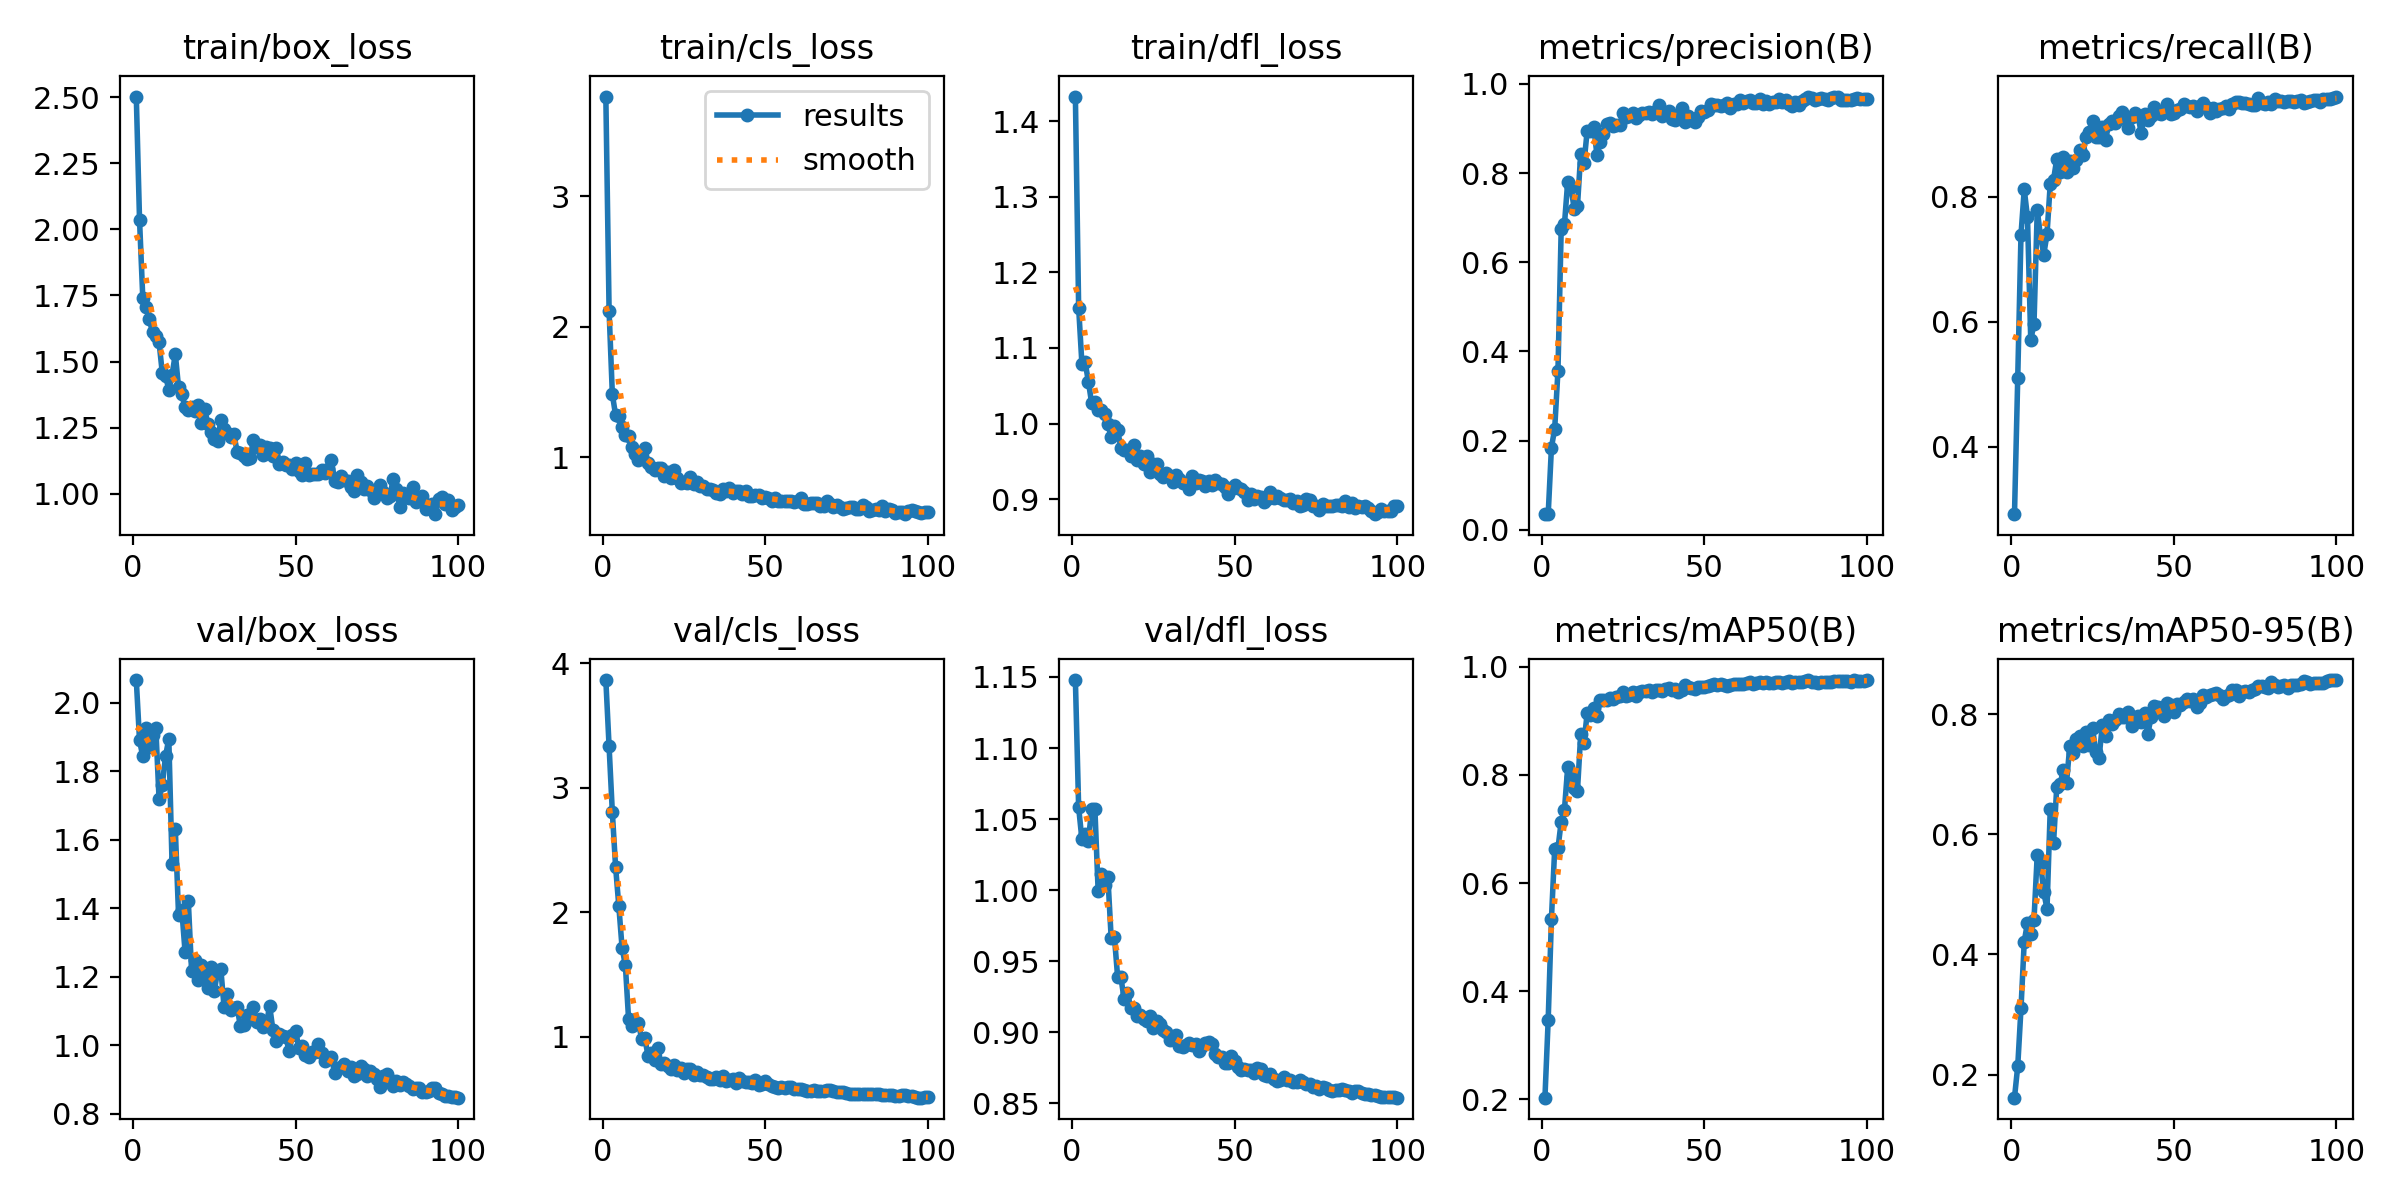

The file beside this chart, header and first rows:
epoch, train/box_loss, train/cls_loss, train/dfl_loss, metrics/precision(B), metrics/recall(B), metrics/mAP50(B), metrics/mAP50-95(B), val/box_loss, val/cls_loss, val/dfl_loss, lr/pg0, lr/pg1, lr/pg2
1, 2.502, 3.765, 1.433, 0.0366, 0.2918, 0.2026, 0.1615, 2.066, 3.866, 1.148, 0.0001858, 0.0001858, 0.0001858
2, 2.034, 2.123, 1.153, 0.03511, 0.5106, 0.347, 0.2141, 1.889, 3.332, 1.058, 0.000382, 0.000382, 0.000382
3, 1.74, 1.484, 1.079, 0.1846, 0.7394, 0.5343, 0.3103, 1.843, 2.803, 1.036, 0.0005743, 0.0005743, 0.0005743
4, 1.706, 1.324, 1.081, 0.2267, 0.8121, 0.6633, 0.4215, 1.927, 2.365, 1.039, 0.0007626, 0.0007626, 0.0007626
5, 1.66, 1.32, 1.055, 0.3561, 0.7672, 0.6639, 0.453, 1.871, 2.047, 1.035, 0.000947, 0.000947, 0.000947
6, 1.61, 1.23, 1.027, 0.6746, 0.5706, 0.7138, 0.4341, 1.906, 1.712, 1.057, 0.001127, 0.001127, 0.001127
7, 1.596, 1.171, 1.029, 0.6853, 0.5971, 0.7358, 0.4582, 1.927, 1.576, 1.057, 0.001304, 0.001304, 0.001304
8, 1.573, 1.167, 1.018, 0.7807, 0.779, 0.8143, 0.5665, 1.719, 1.139, 0.9993, 0.00133, 0.00133, 0.00133
9, 1.456, 1.08, 1.018, 0.7682, 0.7369, 0.7965, 0.553, 1.76, 1.087, 1.011, 0.001316, 0.001316, 0.001316
10, 1.446, 1.028, 1.013, 0.7197, 0.7078, 0.7755, 0.5037, 1.844, 1.113, 1.004, 0.001302, 0.001302, 0.001302
11, 1.393, 0.978, 0.9992, 0.7262, 0.7404, 0.7711, 0.4761, 1.894, 1.112, 1.009, 0.001288, 0.001288, 0.001288
12, 1.449, 1.042, 0.9819, 0.8427, 0.8213, 0.875, 0.6429, 1.529, 0.9849, 0.9665, 0.001273, 0.001273, 0.001273
13, 1.528, 1.072, 0.997, 0.8221, 0.8273, 0.8589, 0.5851, 1.631, 0.9872, 0.9672, 0.001259, 0.001259, 0.001259
14, 1.402, 0.9561, 0.9912, 0.8954, 0.8609, 0.9153, 0.6791, 1.379, 0.8414, 0.9387, 0.001245, 0.001245, 0.001245
15, 1.376, 0.9288, 0.9674, 0.8948, 0.8401, 0.9116, 0.6835, 1.394, 0.8674, 0.9386, 0.001231, 0.001231, 0.001231
16, 1.327, 0.9011, 0.9654, 0.9036, 0.8639, 0.9231, 0.7065, 1.272, 0.8089, 0.9231, 0.001217, 0.001217, 0.001217
17, 1.317, 0.9171, 0.9655, 0.8407, 0.8404, 0.9094, 0.6861, 1.42, 0.908, 0.9279, 0.001203, 0.001203, 0.001203
18, 1.327, 0.9153, 0.9574, 0.8699, 0.8571, 0.9396, 0.747, 1.217, 0.7788, 0.9173, 0.001189, 0.001189, 0.001189
19, 1.311, 0.861, 0.9716, 0.8887, 0.8464, 0.9379, 0.7355, 1.248, 0.7863, 0.9169, 0.001174, 0.001174, 0.001174
20, 1.335, 0.8902, 0.9524, 0.9101, 0.8597, 0.9392, 0.7581, 1.19, 0.7615, 0.9112, 0.00116, 0.00116, 0.00116
21, 1.267, 0.8404, 0.9572, 0.9121, 0.8758, 0.9421, 0.7634, 1.233, 0.7418, 0.9122, 0.001146, 0.001146, 0.001146
22, 1.323, 0.9, 0.9465, 0.9049, 0.8678, 0.94, 0.7466, 1.214, 0.7759, 0.9093, 0.001132, 0.001132, 0.001132
23, 1.265, 0.8437, 0.9573, 0.9072, 0.8966, 0.945, 0.7705, 1.166, 0.7333, 0.9077, 0.001118, 0.001118, 0.001118
24, 1.233, 0.8065, 0.9357, 0.9083, 0.9034, 0.9458, 0.7497, 1.227, 0.7494, 0.9113, 0.001104, 0.001104, 0.001104
25, 1.208, 0.809, 0.946, 0.9354, 0.921, 0.9528, 0.7776, 1.158, 0.7047, 0.9028, 0.001089, 0.001089, 0.001089
26, 1.198, 0.8024, 0.9459, 0.9263, 0.8962, 0.9455, 0.7368, 1.216, 0.7394, 0.9081, 0.001075, 0.001075, 0.001075
27, 1.278, 0.8459, 0.9339, 0.9279, 0.8964, 0.9478, 0.7271, 1.222, 0.7369, 0.9056, 0.001061, 0.001061, 0.001061
28, 1.244, 0.7958, 0.9294, 0.9344, 0.9128, 0.9539, 0.7815, 1.11, 0.6918, 0.9015, 0.001047, 0.001047, 0.001047
29, 1.232, 0.808, 0.9344, 0.9239, 0.891, 0.9471, 0.7642, 1.15, 0.7177, 0.9, 0.001033, 0.001033, 0.001033
30, 1.216, 0.7836, 0.9313, 0.9298, 0.9172, 0.9529, 0.7908, 1.103, 0.6896, 0.8948, 0.001019, 0.001019, 0.001019
31, 1.226, 0.7786, 0.923, 0.9357, 0.9219, 0.9553, 0.7847, 1.107, 0.6946, 0.8961, 0.001005, 0.001005, 0.001005
32, 1.159, 0.7578, 0.9319, 0.9355, 0.9184, 0.9551, 0.7914, 1.113, 0.6734, 0.8982, 0.0009904, 0.0009904, 0.0009904
33, 1.154, 0.7547, 0.927, 0.9382, 0.9296, 0.9574, 0.7998, 1.055, 0.6603, 0.8904, 0.0009763, 0.0009763, 0.0009763
34, 1.142, 0.7477, 0.9208, 0.9315, 0.936, 0.954, 0.7954, 1.06, 0.6623, 0.8896, 0.0009622, 0.0009622, 0.0009622
35, 1.131, 0.7251, 0.9217, 0.9404, 0.925, 0.9573, 0.7957, 1.089, 0.6756, 0.8911, 0.000948, 0.000948, 0.000948
36, 1.136, 0.7204, 0.9138, 0.9527, 0.9108, 0.9572, 0.8042, 1.077, 0.6482, 0.8926, 0.0009338, 0.0009338, 0.0009338
37, 1.203, 0.7557, 0.9307, 0.9284, 0.9275, 0.9557, 0.7801, 1.112, 0.6865, 0.8909, 0.0009197, 0.0009197, 0.0009197
38, 1.177, 0.7433, 0.9208, 0.9342, 0.9343, 0.9591, 0.7923, 1.067, 0.6469, 0.8917, 0.0009056, 0.0009056, 0.0009056
39, 1.185, 0.7626, 0.9253, 0.9401, 0.9292, 0.9603, 0.7964, 1.076, 0.6533, 0.8871, 0.0008914, 0.0008914, 0.0008914
40, 1.148, 0.7276, 0.9247, 0.9204, 0.9023, 0.9569, 0.7867, 1.054, 0.6614, 0.8905, 0.0008773, 0.0008773, 0.0008773
41, 1.177, 0.744, 0.9179, 0.9188, 0.9334, 0.9599, 0.8024, 1.06, 0.6308, 0.8924, 0.0008631, 0.0008631, 0.0008631
42, 1.175, 0.7408, 0.9235, 0.9306, 0.9237, 0.9541, 0.7673, 1.115, 0.6704, 0.8933, 0.000849, 0.000849, 0.000849
43, 1.145, 0.7213, 0.9192, 0.9451, 0.9294, 0.9576, 0.7951, 1.046, 0.6442, 0.8917, 0.0008348, 0.0008348, 0.0008348
44, 1.175, 0.7389, 0.9259, 0.9154, 0.9439, 0.9664, 0.8137, 1.012, 0.6349, 0.8849, 0.0008207, 0.0008207, 0.0008207
45, 1.115, 0.7046, 0.9211, 0.9292, 0.9352, 0.9621, 0.8125, 1.034, 0.6347, 0.8828, 0.0008065, 0.0008065, 0.0008065
46, 1.12, 0.7027, 0.9205, 0.92, 0.9326, 0.9609, 0.8096, 1.027, 0.6261, 0.8824, 0.0007924, 0.0007924, 0.0007924
47, 1.107, 0.7085, 0.916, 0.9151, 0.9399, 0.9592, 0.7978, 1.023, 0.6482, 0.8786, 0.0007782, 0.0007782, 0.0007782
48, 1.111, 0.7131, 0.9063, 0.9252, 0.9482, 0.9637, 0.8196, 0.9822, 0.6098, 0.8784, 0.0007641, 0.0007641, 0.0007641
49, 1.095, 0.6861, 0.9136, 0.9393, 0.9332, 0.963, 0.8157, 1.028, 0.6184, 0.883, 0.0007499, 0.0007499, 0.0007499
50, 1.117, 0.6978, 0.9192, 0.9378, 0.9352, 0.9634, 0.8037, 1.042, 0.6416, 0.8801, 0.0007358, 0.0007358, 0.0007358
51, 1.088, 0.6902, 0.9146, 0.9419, 0.9393, 0.9645, 0.8169, 0.9913, 0.6175, 0.8757, 0.0007216, 0.0007216, 0.0007216
52, 1.07, 0.6678, 0.9134, 0.9561, 0.9403, 0.9662, 0.8158, 0.9968, 0.6048, 0.8733, 0.0007075, 0.0007075, 0.0007075
53, 1.117, 0.688, 0.9098, 0.9526, 0.9489, 0.9677, 0.8207, 0.9712, 0.5982, 0.8742, 0.0006934, 0.0006934, 0.0006934
54, 1.071, 0.6649, 0.8988, 0.9538, 0.9465, 0.9669, 0.8255, 0.9665, 0.5867, 0.8738, 0.0006792, 0.0006792, 0.0006792
55, 1.074, 0.6686, 0.9074, 0.9512, 0.9438, 0.9678, 0.822, 0.98, 0.5938, 0.8736, 0.0006651, 0.0006651, 0.0006651
56, 1.075, 0.667, 0.9007, 0.9539, 0.9454, 0.9661, 0.8249, 0.9796, 0.5893, 0.8712, 0.0006509, 0.0006509, 0.0006509
57, 1.074, 0.6648, 0.9047, 0.9567, 0.9378, 0.9652, 0.8129, 1.003, 0.598, 0.8748, 0.0006368, 0.0006368, 0.0006368
58, 1.09, 0.6692, 0.903, 0.9459, 0.9465, 0.967, 0.8187, 0.9761, 0.5982, 0.8743, 0.0006226, 0.0006226, 0.0006226
59, 1.079, 0.6593, 0.8963, 0.9555, 0.9503, 0.9675, 0.832, 0.9536, 0.5767, 0.87, 0.0006085, 0.0006085, 0.0006085
60, 1.093, 0.6677, 0.9007, 0.9559, 0.9449, 0.9677, 0.829, 0.9599, 0.5815, 0.8692, 0.0005943, 0.0005943, 0.0005943
... 40 more rows
